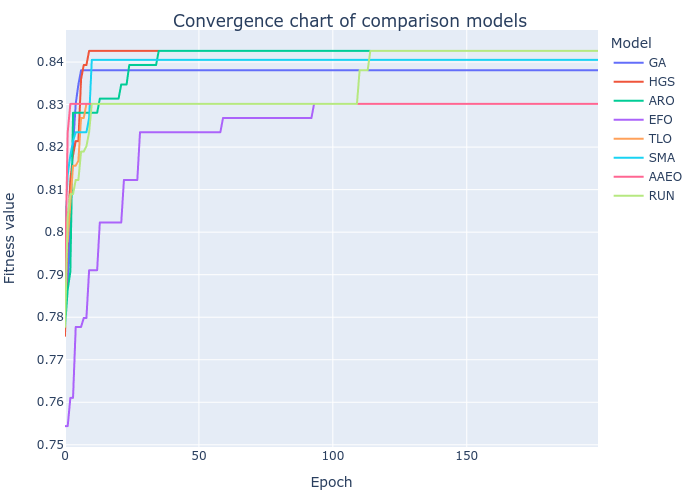

The table this chart was drawn from, first rows:
GA, HGS, ARO, EFO, TLO, SMA, AAEO, RUN
0.7823, 0.7756, 0.7777, 0.7544, 0.7977, 0.8011, 0.7877, 0.7777
0.7877, 0.7998, 0.7865, 0.7544, 0.7977, 0.8135, 0.8235, 0.8035
0.8056, 0.8123, 0.7907, 0.7611, 0.8068, 0.8181, 0.8302, 0.8089
0.8202, 0.8181, 0.8281, 0.7611, 0.8156, 0.8214, 0.8302, 0.8089
0.8302, 0.8214, 0.8281, 0.7777, 0.8156, 0.8235, 0.8302, 0.8123
0.8347, 0.8214, 0.8281, 0.7777, 0.8168, 0.8235, 0.8302, 0.8123
0.8381, 0.836, 0.8281, 0.7777, 0.8268, 0.8235, 0.8302, 0.8189
0.8381, 0.8393, 0.8281, 0.7798, 0.8268, 0.8235, 0.8302, 0.8189
0.8381, 0.8393, 0.8281, 0.7798, 0.8302, 0.8235, 0.8302, 0.8202
0.8381, 0.8426, 0.8281, 0.7911, 0.8302, 0.8268, 0.8302, 0.8235
0.8381, 0.8426, 0.8281, 0.7911, 0.8302, 0.8405, 0.8302, 0.8302
0.8381, 0.8426, 0.8281, 0.7911, 0.8302, 0.8405, 0.8302, 0.8302
0.8381, 0.8426, 0.8281, 0.7911, 0.8302, 0.8405, 0.8302, 0.8302
0.8381, 0.8426, 0.8314, 0.8023, 0.8302, 0.8405, 0.8302, 0.8302
0.8381, 0.8426, 0.8314, 0.8023, 0.8302, 0.8405, 0.8302, 0.8302
0.8381, 0.8426, 0.8314, 0.8023, 0.8302, 0.8405, 0.8302, 0.8302
0.8381, 0.8426, 0.8314, 0.8023, 0.8302, 0.8405, 0.8302, 0.8302
0.8381, 0.8426, 0.8314, 0.8023, 0.8302, 0.8405, 0.8302, 0.8302
0.8381, 0.8426, 0.8314, 0.8023, 0.8302, 0.8405, 0.8302, 0.8302
0.8381, 0.8426, 0.8314, 0.8023, 0.8302, 0.8405, 0.8302, 0.8302
0.8381, 0.8426, 0.8314, 0.8023, 0.8302, 0.8405, 0.8302, 0.8302
0.8381, 0.8426, 0.8347, 0.8023, 0.8302, 0.8405, 0.8302, 0.8302
0.8381, 0.8426, 0.8347, 0.8123, 0.8302, 0.8405, 0.8302, 0.8302
0.8381, 0.8426, 0.8347, 0.8123, 0.8302, 0.8405, 0.8302, 0.8302
0.8381, 0.8426, 0.8393, 0.8123, 0.8302, 0.8405, 0.8302, 0.8302
0.8381, 0.8426, 0.8393, 0.8123, 0.8302, 0.8405, 0.8302, 0.8302
0.8381, 0.8426, 0.8393, 0.8123, 0.8302, 0.8405, 0.8302, 0.8302
0.8381, 0.8426, 0.8393, 0.8123, 0.8302, 0.8405, 0.8302, 0.8302
0.8381, 0.8426, 0.8393, 0.8235, 0.8302, 0.8405, 0.8302, 0.8302
0.8381, 0.8426, 0.8393, 0.8235, 0.8302, 0.8405, 0.8302, 0.8302
0.8381, 0.8426, 0.8393, 0.8235, 0.8302, 0.8405, 0.8302, 0.8302
0.8381, 0.8426, 0.8393, 0.8235, 0.8302, 0.8405, 0.8302, 0.8302
0.8381, 0.8426, 0.8393, 0.8235, 0.8302, 0.8405, 0.8302, 0.8302
0.8381, 0.8426, 0.8393, 0.8235, 0.8302, 0.8405, 0.8302, 0.8302
0.8381, 0.8426, 0.8393, 0.8235, 0.8302, 0.8405, 0.8302, 0.8302
0.8381, 0.8426, 0.8426, 0.8235, 0.8302, 0.8405, 0.8302, 0.8302
0.8381, 0.8426, 0.8426, 0.8235, 0.8302, 0.8405, 0.8302, 0.8302
0.8381, 0.8426, 0.8426, 0.8235, 0.8302, 0.8405, 0.8302, 0.8302
0.8381, 0.8426, 0.8426, 0.8235, 0.8302, 0.8405, 0.8302, 0.8302
0.8381, 0.8426, 0.8426, 0.8235, 0.8302, 0.8405, 0.8302, 0.8302
0.8381, 0.8426, 0.8426, 0.8235, 0.8302, 0.8405, 0.8302, 0.8302
0.8381, 0.8426, 0.8426, 0.8235, 0.8302, 0.8405, 0.8302, 0.8302
0.8381, 0.8426, 0.8426, 0.8235, 0.8302, 0.8405, 0.8302, 0.8302
0.8381, 0.8426, 0.8426, 0.8235, 0.8302, 0.8405, 0.8302, 0.8302
0.8381, 0.8426, 0.8426, 0.8235, 0.8302, 0.8405, 0.8302, 0.8302
0.8381, 0.8426, 0.8426, 0.8235, 0.8302, 0.8405, 0.8302, 0.8302
0.8381, 0.8426, 0.8426, 0.8235, 0.8302, 0.8405, 0.8302, 0.8302
0.8381, 0.8426, 0.8426, 0.8235, 0.8302, 0.8405, 0.8302, 0.8302
0.8381, 0.8426, 0.8426, 0.8235, 0.8302, 0.8405, 0.8302, 0.8302
0.8381, 0.8426, 0.8426, 0.8235, 0.8302, 0.8405, 0.8302, 0.8302
0.8381, 0.8426, 0.8426, 0.8235, 0.8302, 0.8405, 0.8302, 0.8302
0.8381, 0.8426, 0.8426, 0.8235, 0.8302, 0.8405, 0.8302, 0.8302
0.8381, 0.8426, 0.8426, 0.8235, 0.8302, 0.8405, 0.8302, 0.8302
0.8381, 0.8426, 0.8426, 0.8235, 0.8302, 0.8405, 0.8302, 0.8302
0.8381, 0.8426, 0.8426, 0.8235, 0.8302, 0.8405, 0.8302, 0.8302
0.8381, 0.8426, 0.8426, 0.8235, 0.8302, 0.8405, 0.8302, 0.8302
0.8381, 0.8426, 0.8426, 0.8235, 0.8302, 0.8405, 0.8302, 0.8302
0.8381, 0.8426, 0.8426, 0.8235, 0.8302, 0.8405, 0.8302, 0.8302
0.8381, 0.8426, 0.8426, 0.8235, 0.8302, 0.8405, 0.8302, 0.8302
0.8381, 0.8426, 0.8426, 0.8268, 0.8302, 0.8405, 0.8302, 0.8302
... 140 more rows
